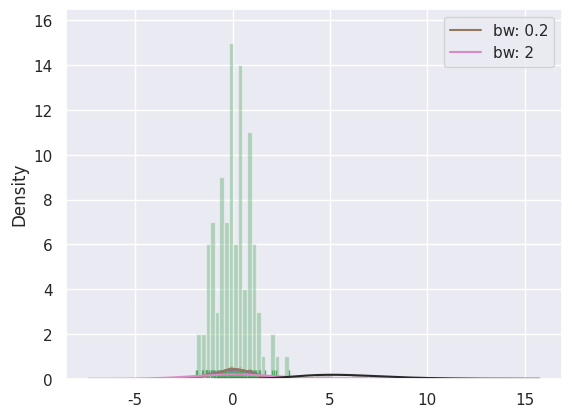
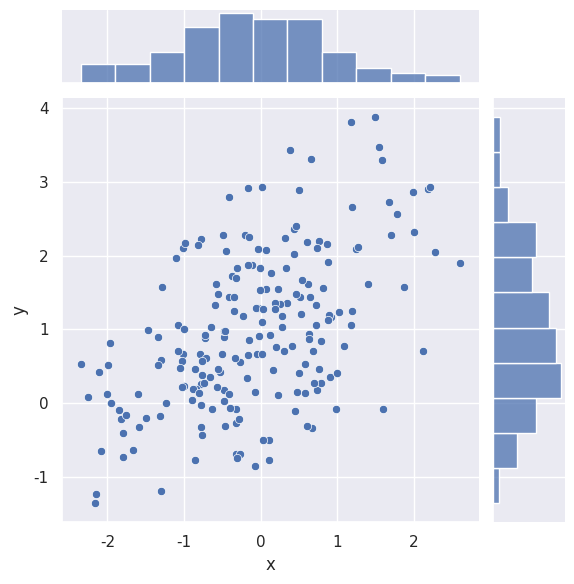

Source code (Python) for these figures, in order:
import numpy as np
import pandas as pd
from scipy import stats, integrate
import matplotlib.pyplot as plt
import seaborn as sns

sns.set(color_codes=True)
np.random.seed(sum(map(ord, "distributions")))

# kde表示生成核密度估计
x = np.random.normal(size=100)
sns.distplot(x, kde=True)

# 调节bins，对数据更具体的做分桶操作。
sns.distplot(x, kde=True, bins=20)

# rug生成实例
sns.distplot(x, kde=False, bins=20, rug=True)

# 核密度估计
sns.kdeplot(x)

# bandwith
sns.kdeplot(x)
sns.kdeplot(x, bw=.2, label="bw: 0.2")
sns.kdeplot(x, bw=2, label="bw: 2")
plt.legend()

x = np.random.gamma(6, size=200)
sns.distplot(x, kde=False, fit=stats.gamma)

# 双变量分布
mean, cov = [0, 1], [(1, .5), (.5, 1)]
data = np.random.multivariate_normal(mean, cov, 200)
df = pd.DataFrame(data, columns=["x", "y"])

# 散点图
sns.jointplot(x="x", y="y", data=df)